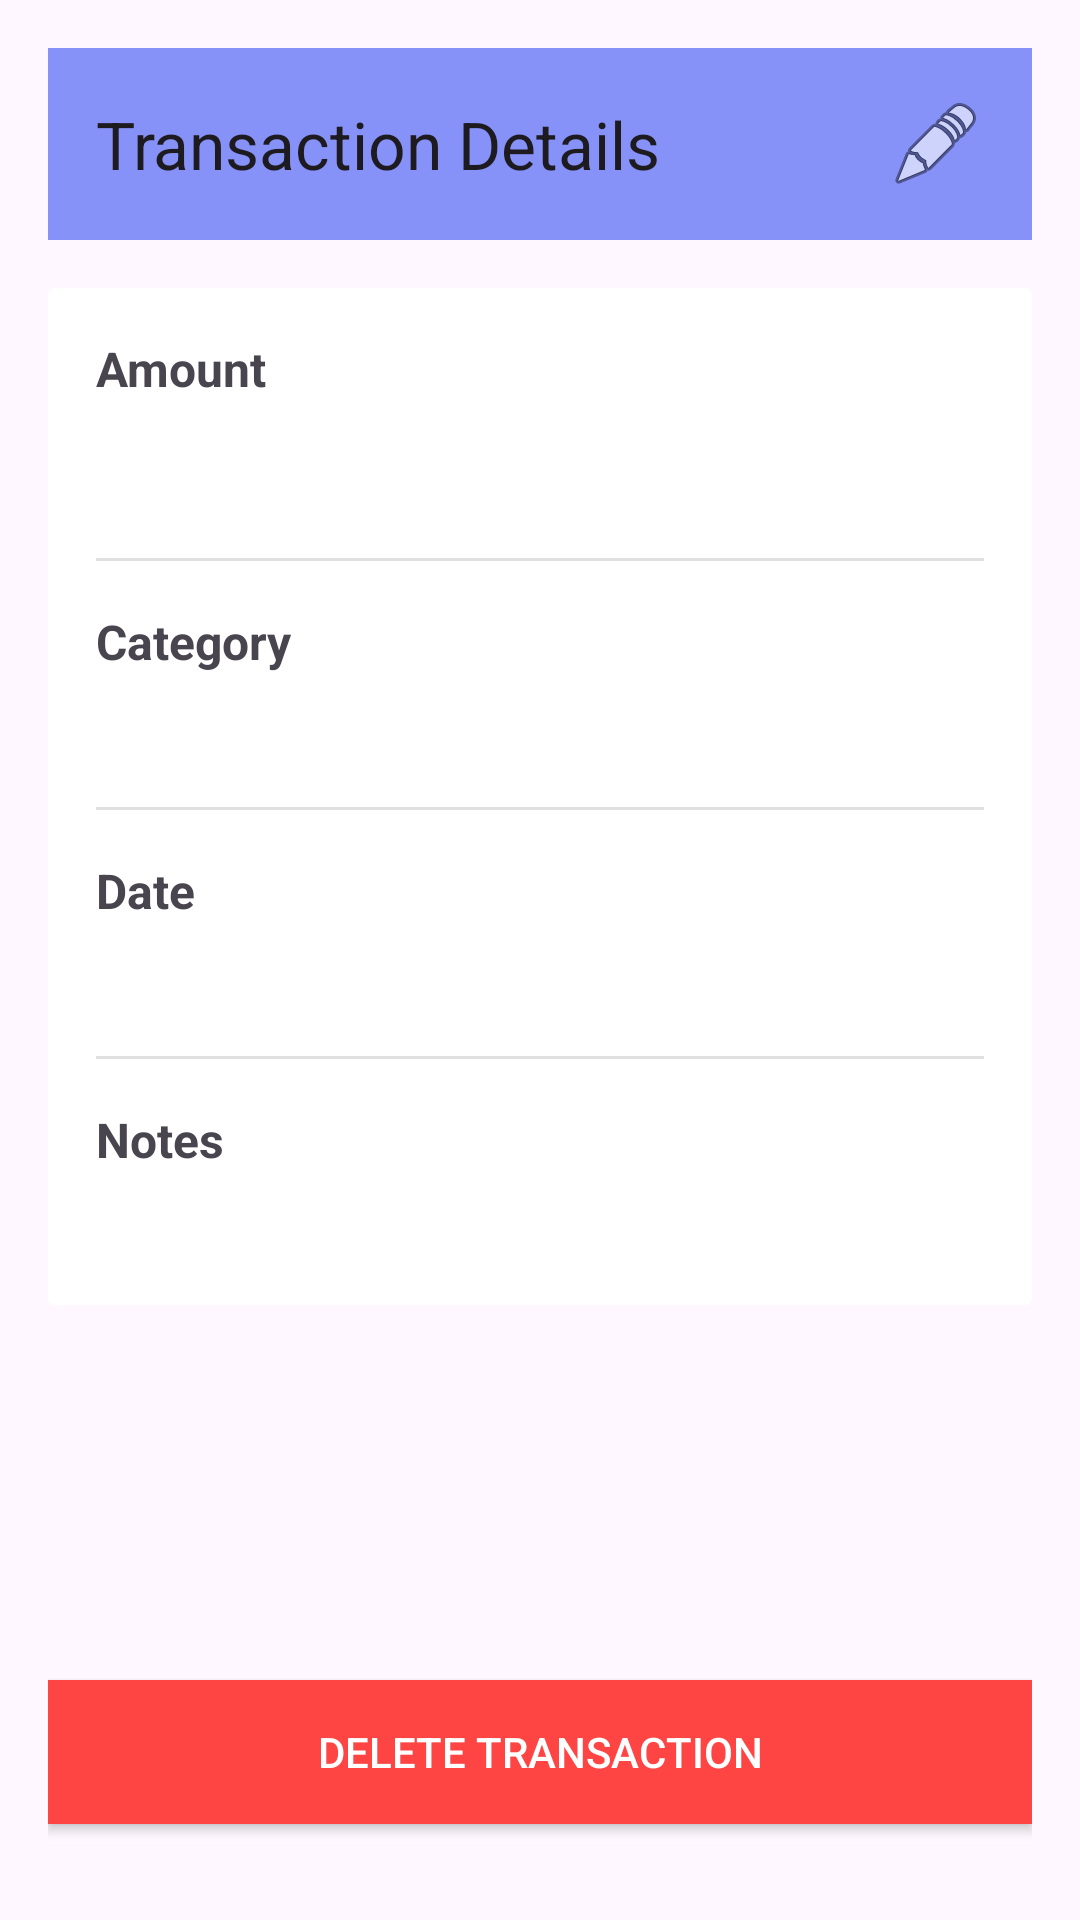

Produce the Android XML layout that renders to this screen, including the resource entries it uses.
<!-- AndroidManifest.xml: application theme Theme.MoneyTrackerAndroidSQLite -->
<!-- res/layout/activity_transaction_detail.xml -->
<?xml version="1.0" encoding="utf-8"?>
<androidx.constraintlayout.widget.ConstraintLayout xmlns:android="http://schemas.android.com/apk/res/android"
    xmlns:app="http://schemas.android.com/apk/res-auto"
    xmlns:tools="http://schemas.android.com/tools"
    android:layout_width="match_parent"
    android:layout_height="match_parent"
    android:id="@+id/detail_tx"
    android:padding="16dp">

    
    <androidx.appcompat.widget.Toolbar
        android:id="@+id/toolbar"
        android:layout_width="match_parent"
        android:layout_height="?attr/actionBarSize"
        android:background="?attr/colorPrimary"
        android:elevation="0dp"
        android:theme="@style/ThemeOverlay.AppCompat.ActionBar"
        app:layout_constraintTop_toTopOf="parent"
        app:layout_constraintStart_toStartOf="parent"
        app:layout_constraintEnd_toEndOf="parent"
        app:popupTheme="@style/ThemeOverlay.AppCompat.Light"
        app:title="Transaction Details">

        
        <ImageButton
            android:id="@+id/btn_edit"
            android:layout_width="wrap_content"
            android:layout_height="wrap_content"
            android:layout_gravity="end"
            android:layout_marginEnd="16dp"
            android:background="?attr/selectableItemBackgroundBorderless"
            android:contentDescription="Edit transaction"
            android:src="@android:drawable/ic_menu_edit" />
    </androidx.appcompat.widget.Toolbar>

    
    <androidx.cardview.widget.CardView
        android:id="@+id/card_transaction_details"
        android:layout_width="match_parent"
        android:layout_height="wrap_content"
        android:layout_marginTop="16dp"
        app:cardElevation="0dp"
        app:layout_constraintTop_toBottomOf="@id/toolbar"
        app:layout_constraintStart_toStartOf="parent"
        app:layout_constraintEnd_toEndOf="parent">

        <LinearLayout
            android:layout_width="match_parent"
            android:layout_height="wrap_content"
            android:orientation="vertical"
            android:padding="16dp">

            
            <TextView
                android:id="@+id/tv_amount_label"
                android:layout_width="wrap_content"
                android:layout_height="wrap_content"
                android:text="Amount"
                android:textStyle="bold"
                android:textSize="16sp" />

            <TextView
                android:id="@+id/tv_amount"
                android:layout_width="match_parent"
                android:layout_height="wrap_content"
                android:layout_marginTop="4dp"
                android:textSize="24sp"
                android:textColor="@android:color/black"
                tools:text="$120.00" />

            <View
                android:layout_width="match_parent"
                android:layout_height="1dp"
                android:layout_marginTop="16dp"
                android:layout_marginBottom="16dp"
                android:background="#E0E0E0" />

            
            <TextView
                android:id="@+id/tv_category_label"
                android:layout_width="wrap_content"
                android:layout_height="wrap_content"
                android:text="Category"
                android:textStyle="bold"
                android:textSize="16sp" />

            <TextView
                android:id="@+id/tv_category"
                android:layout_width="match_parent"
                android:layout_height="wrap_content"
                android:layout_marginTop="4dp"
                android:textSize="18sp"
                tools:text="Food &amp; Dining" />

            <View
                android:layout_width="match_parent"
                android:layout_height="1dp"
                android:layout_marginTop="16dp"
                android:layout_marginBottom="16dp"
                android:background="#E0E0E0" />

            
            <TextView
                android:id="@+id/tv_date_label"
                android:layout_width="wrap_content"
                android:layout_height="wrap_content"
                android:text="Date"
                android:textStyle="bold"
                android:textSize="16sp" />

            <TextView
                android:id="@+id/tv_date"
                android:layout_width="match_parent"
                android:layout_height="wrap_content"
                android:layout_marginTop="4dp"
                android:textSize="18sp"
                tools:text="April 9, 2025" />

            <View
                android:layout_width="match_parent"
                android:layout_height="1dp"
                android:layout_marginTop="16dp"
                android:layout_marginBottom="16dp"
                android:background="#E0E0E0" />

            
            <TextView
                android:id="@+id/tv_notes_label"
                android:layout_width="wrap_content"
                android:layout_height="wrap_content"
                android:text="Notes"
                android:textStyle="bold"
                android:textSize="16sp" />

            <TextView
                android:id="@+id/tv_notes"
                android:layout_width="match_parent"
                android:layout_height="wrap_content"
                android:layout_marginTop="4dp"
                android:textSize="18sp"
                tools:text="Lunch with colleagues at Tasty Restaurant" />
        </LinearLayout>
    </androidx.cardview.widget.CardView>

    
    <Button
        android:id="@+id/btn_delete"
        android:layout_width="match_parent"
        android:layout_height="wrap_content"
        android:layout_marginBottom="16dp"
        android:background="@android:color/holo_red_light"
        android:text="Delete Transaction"
        android:textColor="@android:color/white"
        app:layout_constraintBottom_toBottomOf="parent"
        app:layout_constraintStart_toStartOf="parent"
        app:layout_constraintEnd_toEndOf="parent" />

</androidx.constraintlayout.widget.ConstraintLayout>
<!-- resources referenced by this layout -->
<resources>
  <style name="Theme.MoneyTrackerAndroidSQLite" parent="Base.Theme.MoneyTrackerAndroidSQLite" />
  <style name="Base.Theme.MoneyTrackerAndroidSQLite" parent="Theme.Material3.DayNight.NoActionBar">
          
          <item name="colorPrimary">@color/lavender</item>
          <item name="colorPrimaryVariant">@color/lavender</item>
          <item name="colorOnPrimary">@color/white</item>
          
          <item name="colorSecondary">@color/teal_200</item>
          <item name="colorSecondaryVariant">@color/teal_700</item>
          <item name="colorOnSecondary">@color/black</item>
          
          <item name="android:statusBarColor">?attr/colorPrimaryVariant</item>
          
      </style>
  <color name="lavender">#8692f7</color>
  <color name="white">#FFFFFFFF</color>
  <color name="teal_200">#FF03DAC5</color>
  <color name="teal_700">#FF018786</color>
  <color name="black">#FF000000</color>
</resources>
